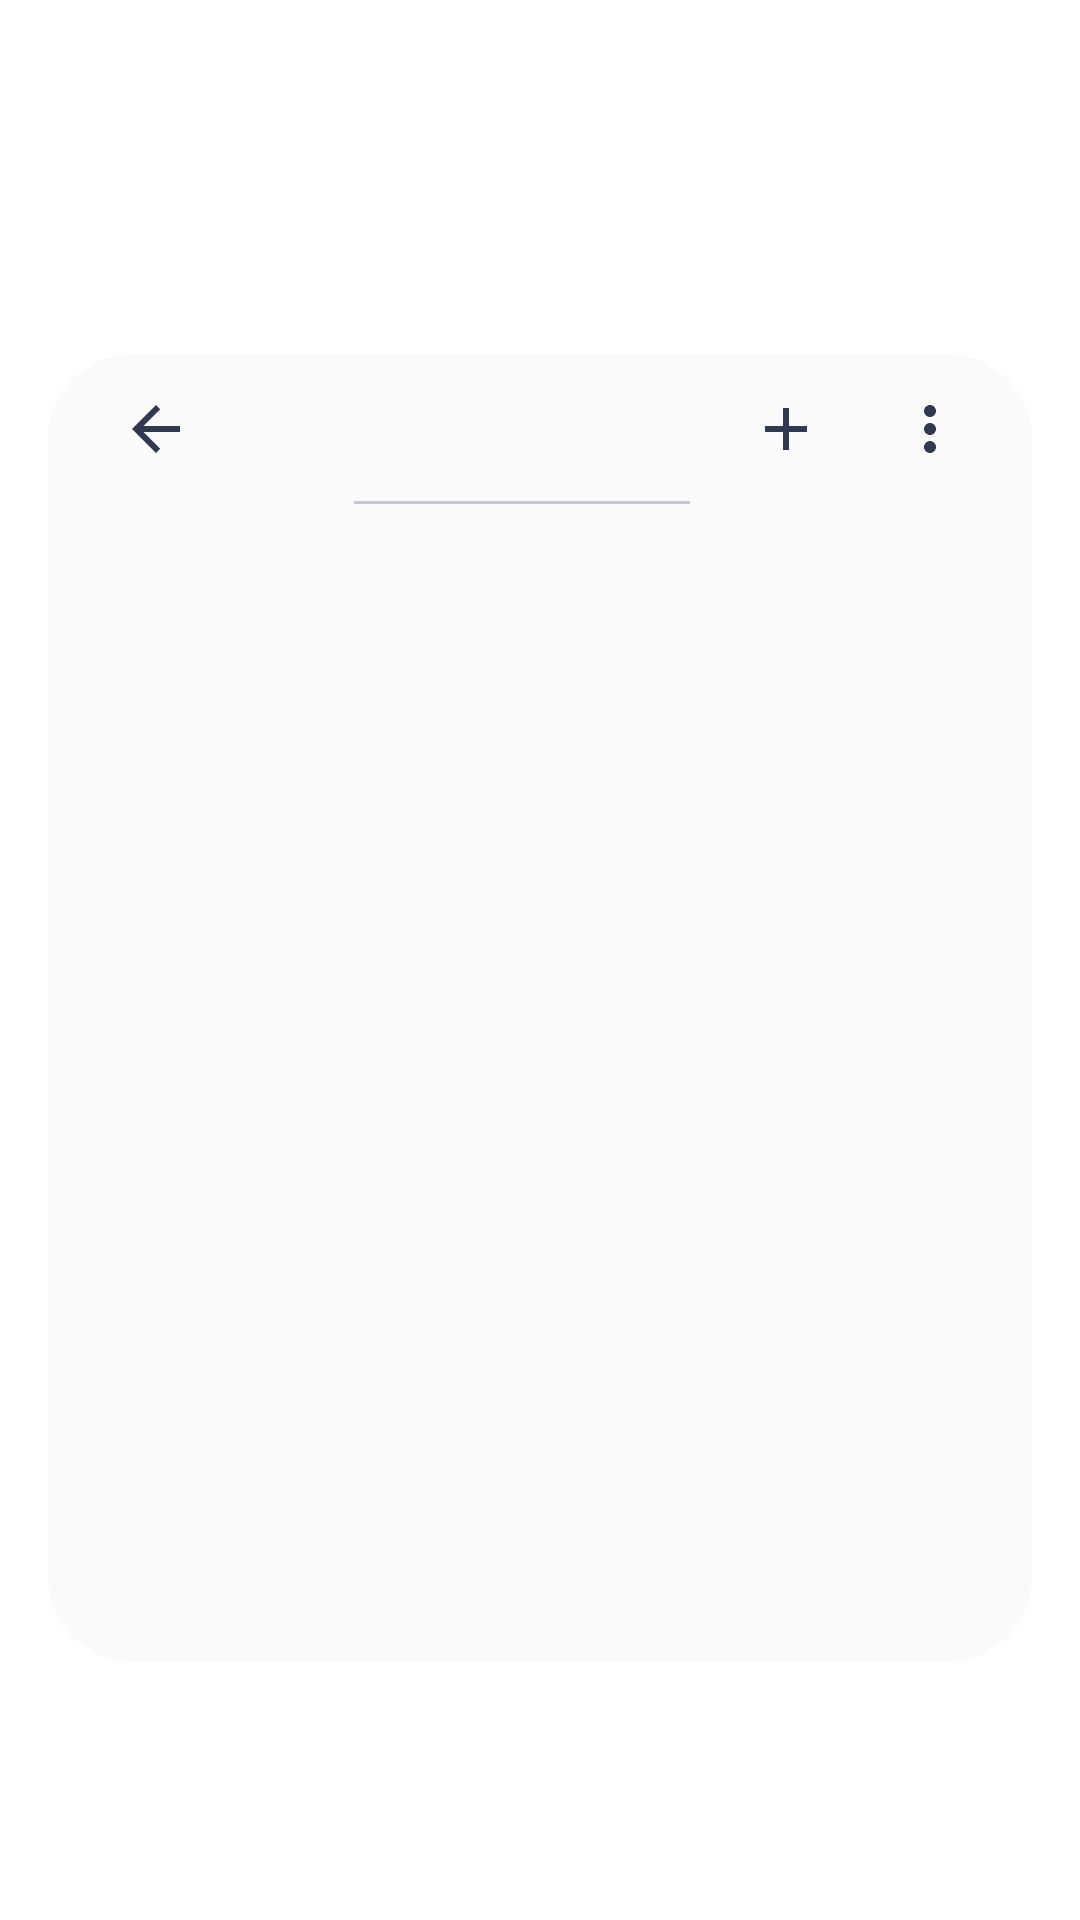

Here is an Android app screen rendered from its layout file. Give the layout XML and the strings, colors and styles it references.
<!-- AndroidManifest.xml: activity theme Theme.EasyBrowser.GroupOverlay -->
<!-- res/layout/activity_group_tabs.xml -->
<?xml version="1.0" encoding="utf-8"?>
<FrameLayout xmlns:android="http://schemas.android.com/apk/res/android"
    xmlns:app="http://schemas.android.com/apk/res-auto"
    xmlns:tools="http://schemas.android.com/tools"
    android:id="@+id/group_overlay_root"
    android:layout_width="match_parent"
    android:layout_height="match_parent"
    android:background="@android:color/transparent"
    android:clickable="true"
    android:clipChildren="false"
    android:clipToPadding="false"
    android:focusable="true">

    <com.google.android.material.card.MaterialCardView
        android:id="@+id/group_panel"
        android:layout_width="match_parent"
        android:layout_height="match_parent"
        android:layout_marginStart="16dp"
        android:layout_marginTop="118dp"
        android:layout_marginEnd="16dp"
        android:layout_marginBottom="86dp"
        app:cardBackgroundColor="@color/group_panel_background"
        app:cardCornerRadius="28dp"
        app:cardElevation="0dp"
        app:strokeWidth="0dp">

        <LinearLayout
            android:layout_width="match_parent"
            android:layout_height="match_parent"
            android:orientation="vertical">

            <LinearLayout
                android:id="@+id/group_header"
                android:layout_width="match_parent"
                android:layout_height="50dp"
                android:gravity="center_vertical"
                android:orientation="horizontal"
                android:paddingStart="12dp"
                android:paddingEnd="10dp">

                <ImageButton
                    android:id="@+id/back_button"
                    android:layout_width="48dp"
                    android:layout_height="48dp"
                    android:background="?attr/selectableItemBackgroundBorderless"
                    android:contentDescription="@string/back"
                    android:padding="12dp"
                    android:src="@drawable/ic_arrow_back"
                    app:tint="@color/group_panel_text" />

                <View
                    android:id="@+id/group_color_indicator"
                    android:layout_width="18dp"
                    android:layout_height="18dp"
                    android:layout_marginStart="6dp"
                    android:background="@drawable/bg_group_count" />

                <LinearLayout
                    android:layout_width="0dp"
                    android:layout_height="match_parent"
                    android:layout_marginStart="18dp"
                    android:layout_weight="1"
                    android:gravity="center_vertical"
                    android:orientation="vertical">

                    <FrameLayout
                        android:layout_width="match_parent"
                        android:layout_height="0dp"
                        android:layout_weight="1">

                        <TextView
                            android:id="@+id/group_title"
                            android:layout_width="match_parent"
                            android:layout_height="match_parent"
                            android:ellipsize="end"
                            android:gravity="center_vertical"
                            android:maxLines="1"
                            android:textColor="@color/group_panel_text"
                            android:textSize="20sp"
                            tools:text="5 tabs" />

                        <EditText
                            android:id="@+id/group_title_input"
                            android:layout_width="match_parent"
                            android:layout_height="match_parent"
                            android:background="@android:color/transparent"
                            android:ellipsize="end"
                            android:gravity="center_vertical"
                            android:imeOptions="actionDone"
                            android:inputType="textCapSentences"
                            android:maxLines="1"
                            android:padding="0dp"
                            android:singleLine="true"
                            android:textColor="@color/group_panel_text"
                            android:textSize="30sp"
                            android:visibility="gone"
                            tools:text="9 tabs" />
                    </FrameLayout>

                    <View
                        android:id="@+id/group_title_underline"
                        android:layout_width="match_parent"
                        android:layout_height="1dp"
                        android:background="@color/border_color" />

                    <TextView
                        android:id="@+id/group_tab_count"
                        android:layout_width="match_parent"
                        android:layout_height="0dp"
                        android:visibility="gone"
                        tools:text="5 tabs" />
                </LinearLayout>

                <ImageButton
                    android:id="@+id/add_tab_button"
                    android:layout_width="48dp"
                    android:layout_height="48dp"
                    android:layout_marginStart="8dp"
                    android:background="?attr/selectableItemBackgroundBorderless"
                    android:contentDescription="@string/new_tab"
                    android:padding="12dp"
                    android:src="@drawable/ic_add"
                    app:tint="@color/group_panel_text" />

                <ImageButton
                    android:id="@+id/group_menu_button"
                    android:layout_width="48dp"
                    android:layout_height="48dp"
                    android:background="?attr/selectableItemBackgroundBorderless"
                    android:contentDescription="@string/accessibility_more_options"
                    android:padding="12dp"
                    android:src="@drawable/ic_more_vert"
                    app:tint="@color/group_panel_text" />
            </LinearLayout>

            <TextView
                android:id="@+id/empty_view"
                android:layout_width="match_parent"
                android:layout_height="0dp"
                android:layout_weight="1"
                android:gravity="center"
                android:padding="24dp"
                android:text="@string/no_tabs_in_group"
                android:textAppearance="@style/TextAppearance.Material3.BodyLarge"
                android:visibility="gone" />

            <androidx.recyclerview.widget.RecyclerView
                android:id="@+id/tabs_recycler"
                android:layout_width="match_parent"
                android:layout_height="0dp"
                android:layout_weight="1"
                android:clipToPadding="false"
                android:paddingStart="12dp"
                android:paddingTop="8dp"
                android:paddingEnd="12dp"
                android:paddingBottom="16dp"
                tools:listitem="@layout/item_group_tab_card" />
        </LinearLayout>
    </com.google.android.material.card.MaterialCardView>

    <TextView
        android:id="@+id/remove_drop_target"
        android:layout_width="match_parent"
        android:layout_height="68dp"
        android:layout_gravity="bottom"
        android:layout_marginStart="16dp"
        android:layout_marginEnd="16dp"
        android:layout_marginBottom="86dp"
        android:background="@drawable/bg_group_remove_target"
        android:elevation="10dp"
        android:gravity="center"
        android:text="@string/remove_tab_from_group"
        android:textColor="@color/error"
        android:textSize="16sp"
        android:visibility="gone"
        tools:visibility="visible" />
</FrameLayout>
<!-- res/layout/item_group_tab_card.xml (included above) -->
<?xml version="1.0" encoding="utf-8"?>
<com.google.android.material.card.MaterialCardView xmlns:android="http://schemas.android.com/apk/res/android"
    xmlns:app="http://schemas.android.com/apk/res-auto"
    xmlns:tools="http://schemas.android.com/tools"
    android:id="@+id/tab_card"
    android:layout_width="match_parent"
    android:layout_height="wrap_content"
    android:layout_margin="6dp"
    app:cardBackgroundColor="@color/group_tab_card_background"
    app:cardCornerRadius="22dp"
    app:cardElevation="1dp"
    app:strokeColor="@color/group_tab_card_stroke"
    app:strokeWidth="1dp">

    <LinearLayout
        android:layout_width="match_parent"
        android:layout_height="wrap_content"
        android:orientation="vertical">

        <LinearLayout
            android:layout_width="match_parent"
            android:layout_height="46dp"
            android:gravity="center_vertical"
            android:orientation="horizontal"
            android:paddingStart="10dp"
            android:paddingTop="6dp"
            android:paddingEnd="4dp"
            android:paddingBottom="6dp">

            <ImageView
                android:id="@+id/favicon"
                android:layout_width="30dp"
                android:layout_height="30dp"

                android:background="@drawable/bg_tab_chip_inactive"
                android:contentDescription="@string/tab_favicon"
                android:padding="5dp"
                android:src="@mipmap/ic_launcher" />

            <TextView
                android:id="@+id/tab_title"
                android:layout_width="0dp"
                android:layout_height="wrap_content"
                android:layout_weight="1"
                android:layout_marginStart="8dp"
                android:ellipsize="end"
                android:maxLines="1"
                android:textAppearance="@style/TextAppearance.Material3.BodyMedium"
                android:textColor="@color/tab_manager_text"
                android:textSize="17sp"
                tools:text="Project dashboard" />

            <ImageView
                android:id="@+id/pinned_icon"
                android:layout_width="26dp"
                android:layout_height="26dp"
                android:contentDescription="@string/pin_tab"
                android:padding="5dp"
                android:src="@drawable/ic_pin"
                android:visibility="gone"
                app:tint="@color/tab_manager_text_secondary"
                tools:visibility="visible" />

            <ImageButton
                android:id="@+id/overflow_button"
                android:layout_width="40dp"
                android:layout_height="40dp"
                android:background="?attr/selectableItemBackgroundBorderless"
                android:contentDescription="@string/close_tab"
                android:padding="10dp"
                android:src="@drawable/ic_close"
                app:tint="@color/tab_manager_text_secondary" />
        </LinearLayout>

        <FrameLayout
            android:layout_width="match_parent"
            android:layout_height="176dp"
            android:layout_marginStart="8dp"
            android:layout_marginEnd="8dp"
            android:layout_marginBottom="8dp">

            <ImageView
                android:id="@+id/thumbnail"
                android:layout_width="match_parent"
                android:layout_height="match_parent"
                android:background="@drawable/bg_tab_thumbnail"
                android:scaleType="centerCrop" />

            <ImageButton
                android:id="@+id/close_button"
                android:layout_width="40dp"
                android:layout_height="40dp"
                android:layout_gravity="end|top"
                android:layout_margin="6dp"
                android:background="?attr/selectableItemBackgroundBorderless"
                android:contentDescription="@string/close_tab"
                android:padding="10dp"
                android:src="@drawable/ic_close"
                android:visibility="gone" />

            <View
                android:id="@+id/selection_overlay"
                android:layout_width="match_parent"
                android:layout_height="match_parent"
                android:background="@color/black_overlay"
                android:visibility="gone" />
        </FrameLayout>
    </LinearLayout>
</com.google.android.material.card.MaterialCardView>
<!-- resources referenced by this layout -->
<resources>
  <color name="black_overlay">#66313851</color>
  <color name="border_color">#C2CBD3</color>
  <color name="error">#460B6A</color>
  <color name="group_panel_background">#FAFAFA</color>
  <color name="group_panel_text">#313851</color>
  <color name="group_tab_card_background">#F6F8FF</color>
  <color name="group_tab_card_stroke">#D1D8E8</color>
  <color name="tab_manager_text">#313851</color>
  <color name="tab_manager_text_secondary">#929292</color>
  <!-- drawable bg_group_count (drawable) -->
  <?xml version="1.0" encoding="utf-8"?>
  <shape xmlns:android="http://schemas.android.com/apk/res/android"
      android:shape="oval">
      <solid android:color="@color/white_overlay" />
  </shape>
  <!-- drawable bg_group_remove_target (drawable) -->
  <?xml version="1.0" encoding="utf-8"?>
  <shape xmlns:android="http://schemas.android.com/apk/res/android"
      android:shape="rectangle">
      <solid android:color="@color/group_panel_background" />
      <corners android:radius="28dp" />
  </shape>
  <!-- drawable bg_tab_chip_inactive (drawable) -->
  <?xml version="1.0" encoding="utf-8"?>
  <shape xmlns:android="http://schemas.android.com/apk/res/android">
      <solid android:color="@color/tab_manager_icon_chip" />
      <corners android:radius="14dp" />
  </shape>
  <!-- drawable bg_tab_thumbnail (drawable) -->
  <?xml version="1.0" encoding="utf-8"?>
  <shape xmlns:android="http://schemas.android.com/apk/res/android">
      <solid android:color="@color/tab_manager_preview" />
      <corners android:radius="6dp" />
  </shape>
  <!-- drawable ic_add (drawable) -->
  <vector xmlns:android="http://schemas.android.com/apk/res/android" android:height="24dp" android:tint="@color/colorOnSurface" android:viewportHeight="24" android:viewportWidth="24" android:width="24dp">
        
      <path android:fillColor="@color/colorOnPrimary" android:pathData="M19,13h-6v6h-2v-6H5v-2h6V5h2v6h6v2z"/>
      
  </vector>
  <string name="accessibility_more_options">More options</string>
  <string name="back">Back</string>
  <string name="close_tab">Close Tab</string>
  <string name="new_tab">New Tab</string>
  <string name="no_tabs_in_group">No tabs in this group</string>
  <string name="pin_tab">Pin tab</string>
  <string name="remove_tab_from_group">Remove tab from group</string>
  <string name="tab_favicon">Tab favicon</string>
  <color name="white_overlay">#66FAFAFA</color>
  <color name="tab_manager_icon_chip">#EAEFFE</color>
  <color name="tab_manager_preview">#EEF1F5</color>
  <color name="colorOnSurface">#313851</color>
  <color name="colorOnPrimary">#FAFAFA</color>
  <color name="colorPrimary">#3282B8</color>
  <color name="colorPrimaryVariant">#0F4C75</color>
  <color name="colorSecondary">#9787F3</color>
  <color name="colorSecondaryVariant">#2D274B</color>
  <color name="colorOnSecondary">#FAFAFA</color>
  <color name="app_bar_background">#BBE1FA</color>
  <color name="browser_chrome_background">#FAFAFA</color>
  <color name="backgroundColor">#F6F3ED</color>
  <color name="colorOnBackground">#313851</color>
  <color name="text_secondary">#6F7482</color>
  <color name="colorSurface">#FAFAFA</color>
  <color name="surface_variant">#EAEFFE</color>
  <style name="ThemeOverlay.EasyBrowser.RoundedAlertDialog" parent="ThemeOverlay.Material3.MaterialAlertDialog">
          <item name="backgroundTint">@color/colorSurface</item>
          <item name="shapeAppearanceOverlay">@style/ShapeAppearanceOverlay_EasyBrowser_RoundedDialog</item>
      </style>
  <style name="Widget.EasyBrowser.RoundedPopupMenu" parent="Widget.AppCompat.PopupMenu">
          <item name="android:popupBackground">@drawable/bg_popup_menu_rounded</item>
      </style>
  <style name="ShapeAppearanceOverlay_EasyBrowser_RoundedDialog">
          <item name="cornerFamily">rounded</item>
          <item name="cornerSize">26dp</item>
      </style>
</resources>
